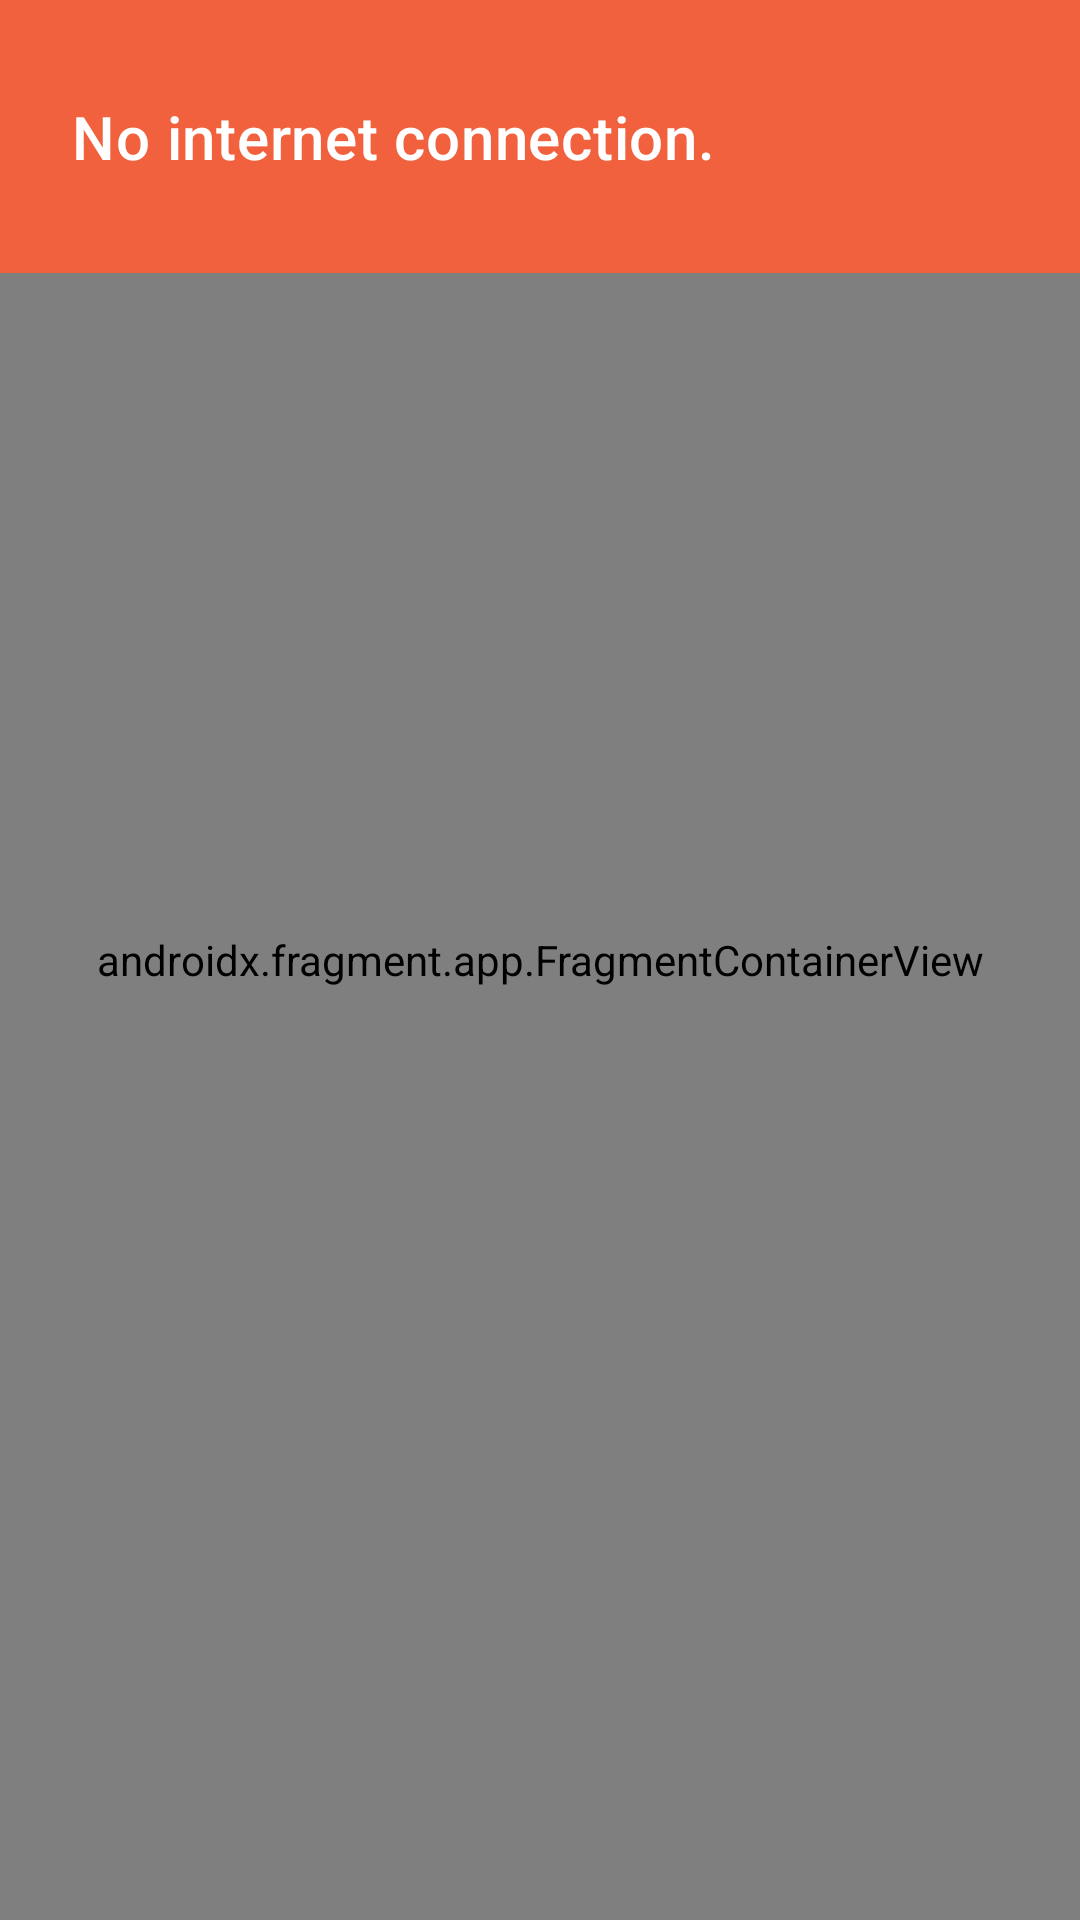

Layout XML and referenced resources for this Android screen:
<!-- AndroidManifest.xml: application theme AppTheme -->
<!-- res/layout/activity_main.xml -->
<?xml version="1.0" encoding="utf-8"?>
<layout xmlns:android="http://schemas.android.com/apk/res/android"
    xmlns:app="http://schemas.android.com/apk/res-auto"
    xmlns:tools="http://schemas.android.com/tools">
    <data>
        <variable
            name="viewModel"
            type="com.demo.menuapp.ui.viewmodel.InternetConnectionViewModel" />
        <import type="android.view.View"/>
    </data>

    <androidx.constraintlayout.widget.ConstraintLayout
        android:layout_width="match_parent"
        android:layout_height="match_parent"
        tools:context=".MainActivity">

        <androidx.fragment.app.FragmentContainerView
            android:id="@+id/nav_host_fragment"
            android:name="androidx.navigation.fragment.NavHostFragment"
            android:layout_width="0dp"
            android:layout_height="0dp"
            app:layout_constraintLeft_toLeftOf="parent"
            app:layout_constraintRight_toRightOf="parent"
            app:layout_constraintTop_toTopOf="parent"
            app:layout_constraintBottom_toBottomOf="parent"
            app:defaultNavHost="true" />

        <TextView
            android:layout_width="match_parent"
            android:layout_height="wrap_content"
            app:layout_constraintTop_toTopOf="parent"
            android:background="?attr/colorPrimary"
            android:textColor="@color/white"
            android:textAppearance="?attr/textAppearanceHeadline6"
            android:text="@string/internet_connection_unavailable"
            android:textStyle="normal"
            android:paddingStart="@dimen/margin_large"
            android:paddingEnd="@dimen/margin_large"
            android:paddingTop="@dimen/margin_xlarge"
            android:paddingBottom="@dimen/margin_xlarge"
            android:id="@+id/textViewNoInternet"
            android:visibility="@{viewModel.noInternetConnectionVisible &amp;&amp; !viewModel.forceHideNoInternetBanner ? View.VISIBLE : View.GONE}"/>

        <ImageView
            android:layout_width="wrap_content"
            android:layout_height="wrap_content"
            android:src="@drawable/ic_baseline_close_24"
            app:tint="@color/white"
            app:layout_constraintEnd_toEndOf="parent"
            android:layout_marginEnd="@dimen/margin_medium"
            app:layout_constraintTop_toTopOf="@+id/textViewNoInternet"
            app:layout_constraintBottom_toBottomOf="@+id/textViewNoInternet"
            android:id="@+id/imageViewDismissNoInternet"
            android:visibility="@{viewModel.noInternetConnectionVisible &amp;&amp; !viewModel.forceHideNoInternetBanner ? View.VISIBLE : View.GONE}"
            android:onClick="@{() -> viewModel.dismissNoInternetBanner()}"/>

    </androidx.constraintlayout.widget.ConstraintLayout>
</layout>
<!-- resources referenced by this layout -->
<resources>
  <color name="white">#FFFFFFFF</color>
  <dimen name="margin_large">24dp</dimen>
  <dimen name="margin_medium">12dp</dimen>
  <dimen name="margin_xlarge">32dp</dimen>
  <string name="internet_connection_unavailable">No internet connection.</string>
  <style name="AppTheme" parent="Theme.Base">
          <item name="materialButtonStyle">@style/Widget.App.Button</item>
      </style>
  <style name="Widget.App.Button" parent="Widget.MaterialComponents.Button">
          <item name="shapeAppearance">?attr/shapeAppearanceMediumComponent</item>
          <item name="android:minHeight">56dp</item>
          <item name="textAllCaps">false</item>
      </style>
  <color name="orange_400">#f2613d</color>
  <style name="ShapeAppearance.MenuApp.SmallComponent" parent="ShapeAppearance.MaterialComponents.SmallComponent">
          <item name="cornerSize">4dp</item>
      </style>
  <style name="ShapeAppearance.MenuApp.MediumComponent" parent="ShapeAppearance.MaterialComponents.MediumComponent">
          <item name="cornerSize">8dp</item>
      </style>
  <style name="ShapeAppearance.MenuApp.LargeComponent" parent="ShapeAppearance.MaterialComponents.LargeComponent">
          <item name="cornerSize">24dp</item>
      </style>
  <style name="TextAppearance.MenuApp.Headline1" parent="TextAppearance.MaterialComponents.Headline1">
          
      </style>
  <style name="TextAppearance.MenuApp.Headline2" parent="TextAppearance.MaterialComponents.Headline2">
          
      </style>
  <style name="TextAppearance.MenuApp.Headline3" parent="TextAppearance.MaterialComponents.Headline3">
          
      </style>
  <style name="TextAppearance.MenuApp.Headline4" parent="TextAppearance.MaterialComponents.Headline4">
          
      </style>
  <style name="TextAppearance.MenuApp.Headline5" parent="TextAppearance.MaterialComponents.Headline5">
          
          <item name="android:textStyle">bold</item>
      </style>
  <style name="TextAppearance.MenuApp.Headline6" parent="TextAppearance.MaterialComponents.Headline6">
          
      </style>
  <style name="TextAppearance.MenuApp.Subtitle1" parent="TextAppearance.MaterialComponents.Subtitle1">
          
      </style>
  <style name="TextAppearance.MenuApp.Subtitle2" parent="TextAppearance.MaterialComponents.Subtitle2">
          
      </style>
  <style name="TextAppearance.MenuApp.Body1" parent="TextAppearance.MaterialComponents.Body1">
          
      </style>
  <style name="TextAppearance.MenuApp.Body2" parent="TextAppearance.MaterialComponents.Body2">
          
      </style>
  <style name="TextAppearance.MenuApp.Button" parent="TextAppearance.MaterialComponents.Button">
          
      </style>
  <style name="TextAppearance.MenuApp.Caption" parent="TextAppearance.MaterialComponents.Caption">
          
      </style>
  <style name="TextAppearance.MenuApp.Overline" parent="TextAppearance.MaterialComponents.Overline">
          
      </style>
</resources>
